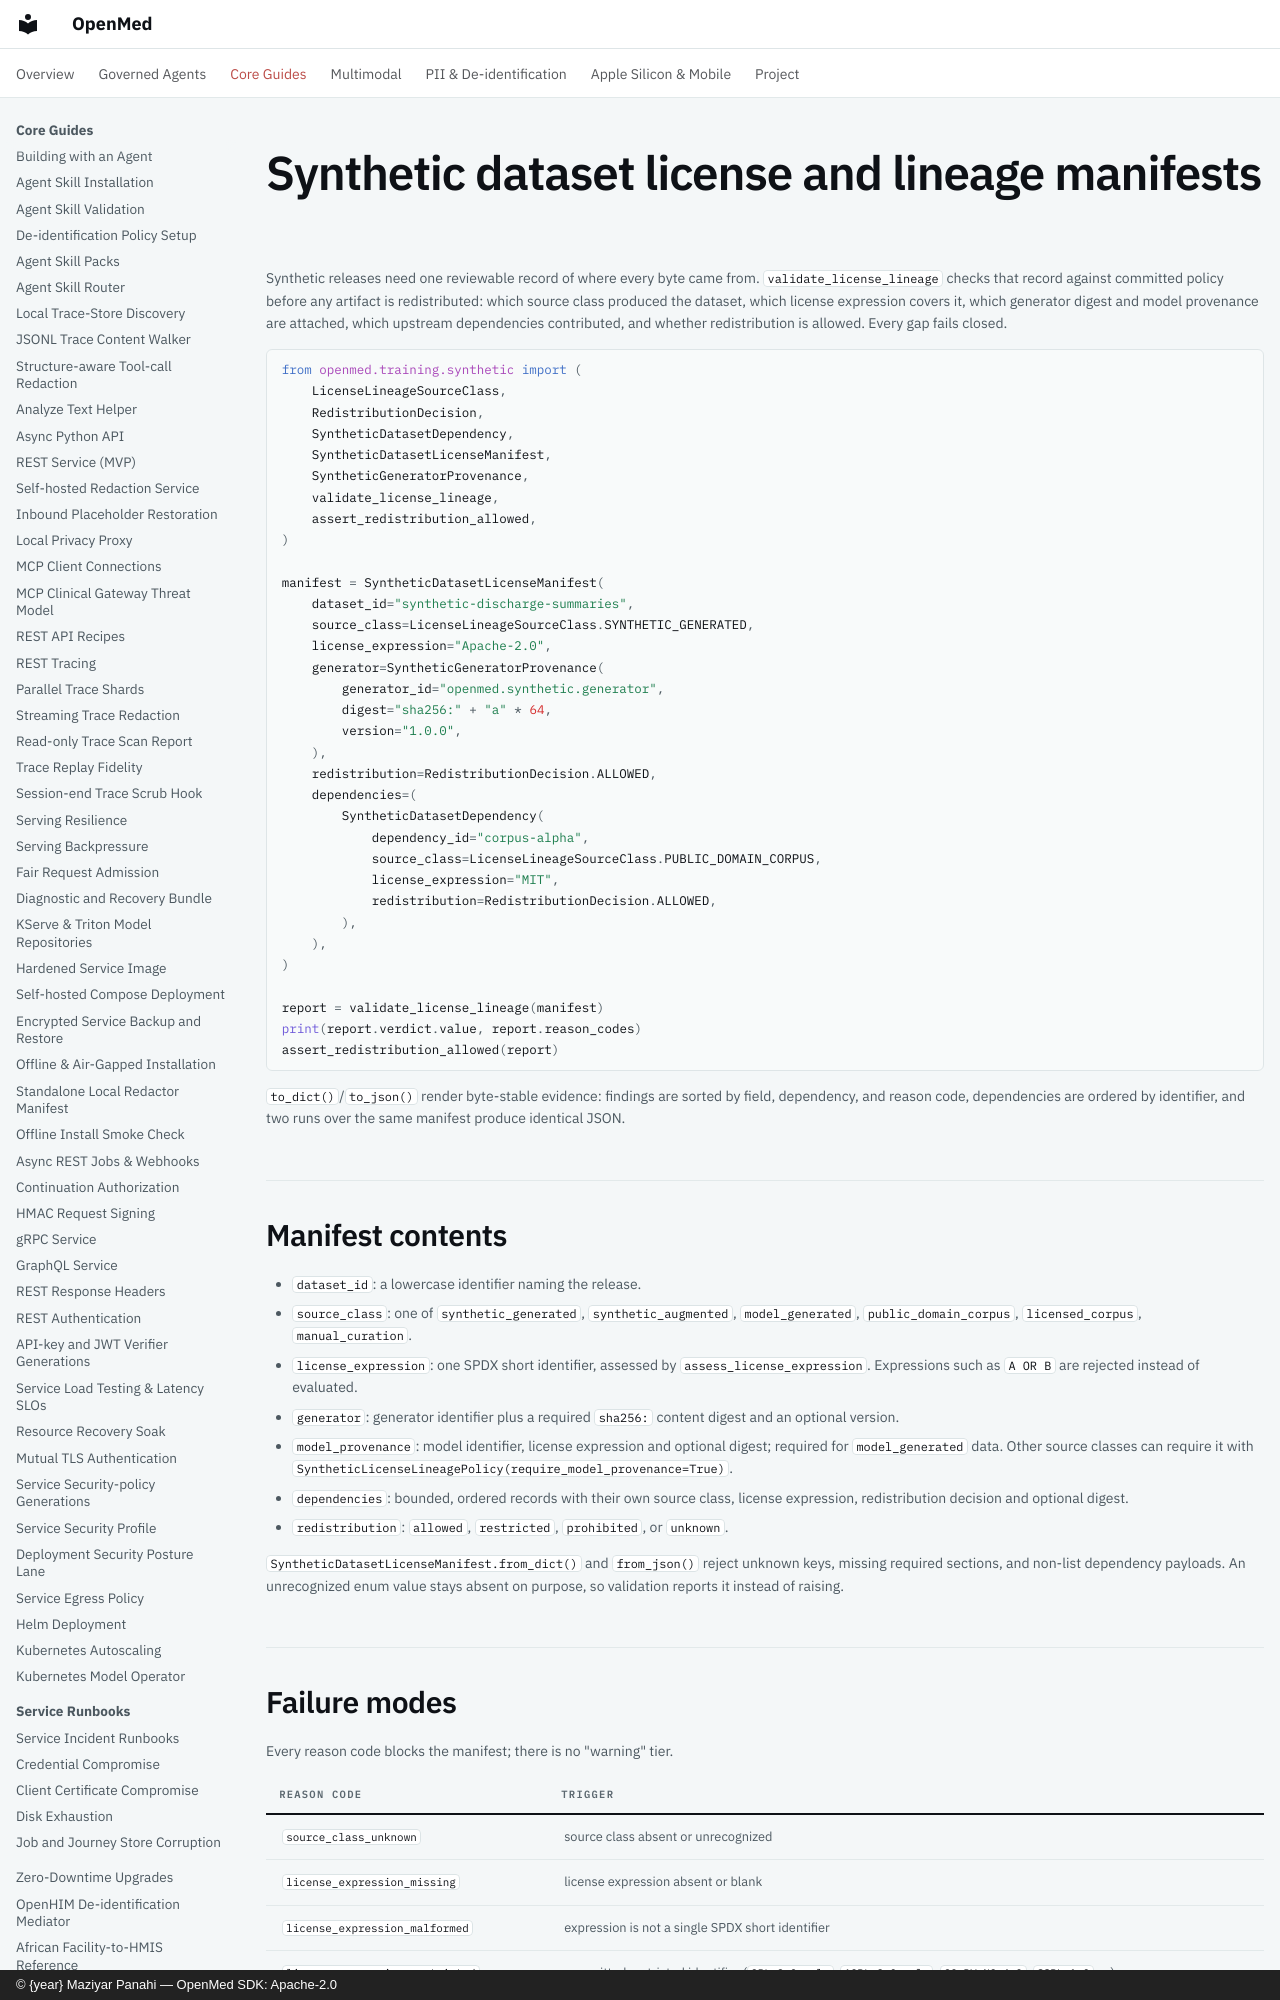

repository: maziyarpanahi/openmed · page: training/synthetic/license-lineage-manifests/index.html · generator: mkdocs · copyright: © {year} Maziyar Panahi — OpenMed SDK: Apache-2.0

# Synthetic dataset license and lineage manifests

Synthetic releases need one reviewable record of where every byte came from.
`validate_license_lineage` checks that record against committed policy before
any artifact is redistributed: which source class produced the dataset, which
license expression covers it, which generator digest and model provenance are
attached, which upstream dependencies contributed, and whether redistribution
is allowed. Every gap fails closed.

```python
from openmed.training.synthetic import (
    LicenseLineageSourceClass,
    RedistributionDecision,
    SyntheticDatasetDependency,
    SyntheticDatasetLicenseManifest,
    SyntheticGeneratorProvenance,
    validate_license_lineage,
    assert_redistribution_allowed,
)

manifest = SyntheticDatasetLicenseManifest(
    dataset_id="synthetic-discharge-summaries",
    source_class=LicenseLineageSourceClass.SYNTHETIC_GENERATED,
    license_expression="Apache-2.0",
    generator=SyntheticGeneratorProvenance(
        generator_id="openmed.synthetic.generator",
        digest="sha256:" + "a" * 64,
        version="1.0.0",
    ),
    redistribution=RedistributionDecision.ALLOWED,
    dependencies=(
        SyntheticDatasetDependency(
            dependency_id="corpus-alpha",
            source_class=LicenseLineageSourceClass.PUBLIC_DOMAIN_CORPUS,
            license_expression="MIT",
            redistribution=RedistributionDecision.ALLOWED,
        ),
    ),
)
